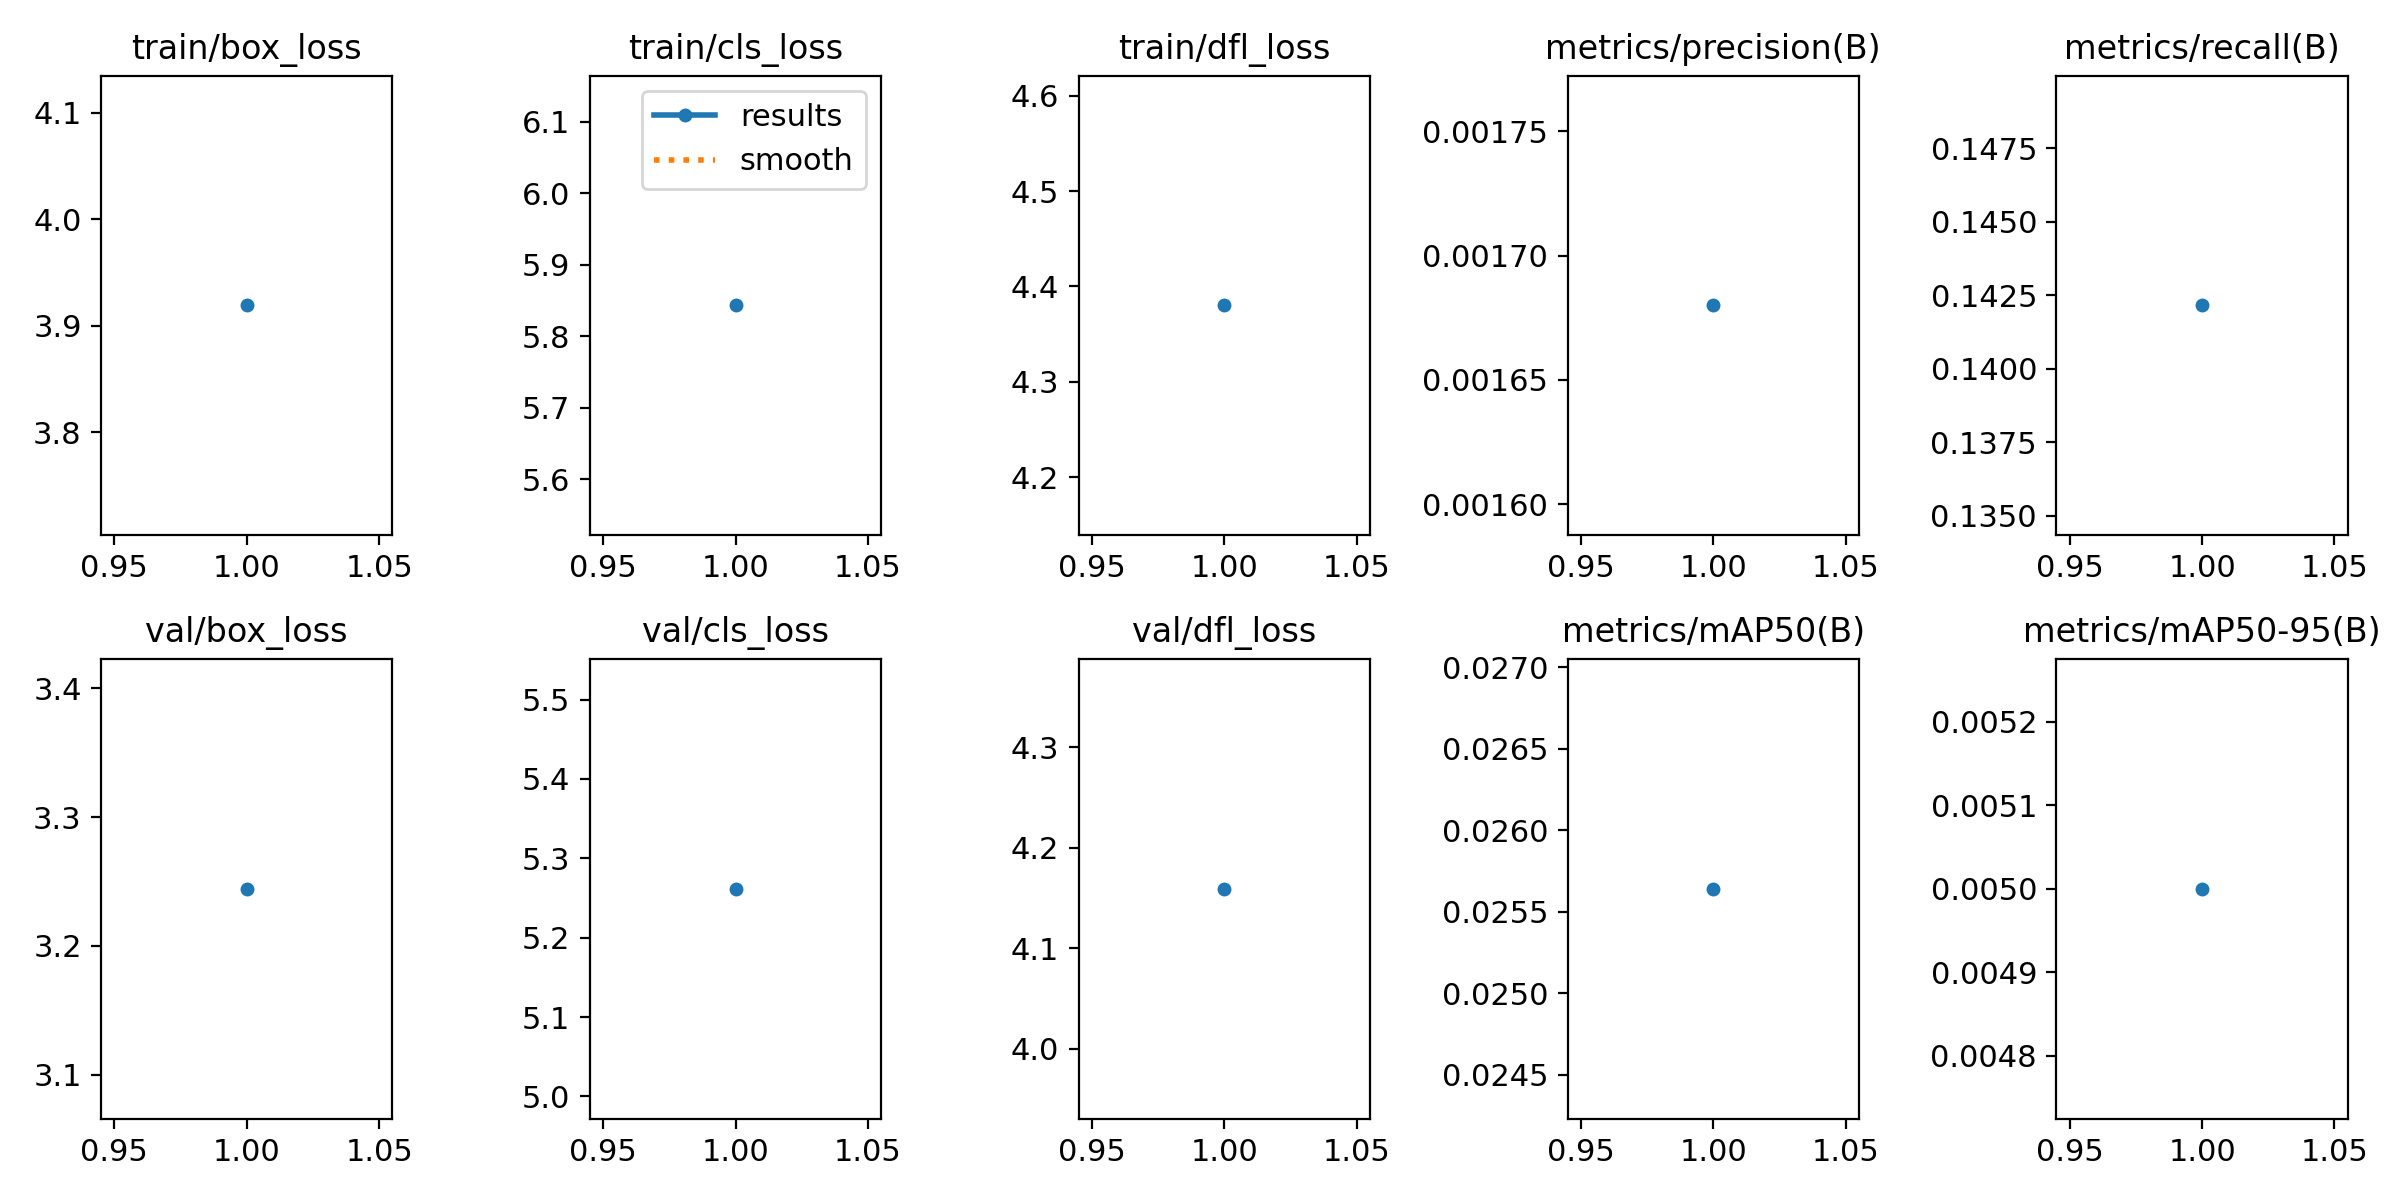

Data behind this chart, as committed beside it:
epoch, train/box_loss, train/cls_loss, train/dfl_loss, metrics/precision(B), metrics/recall(B), metrics/mAP50(B), metrics/mAP50-95(B), val/box_loss, val/cls_loss, val/dfl_loss, lr/pg0, lr/pg1, lr/pg2
1, 3.919, 5.843, 4.38, 0.00168, 0.1422, 0.02564, 0.005, 3.244, 5.261, 4.159, 5.001e-05, 5.001e-05, 5.001e-05
